Labelled photos from "Datasets", an image-classification folder in rickykusuma11/Skripsi. The possible labels are: basal cell carcinoma, carcinoma, melanoma.

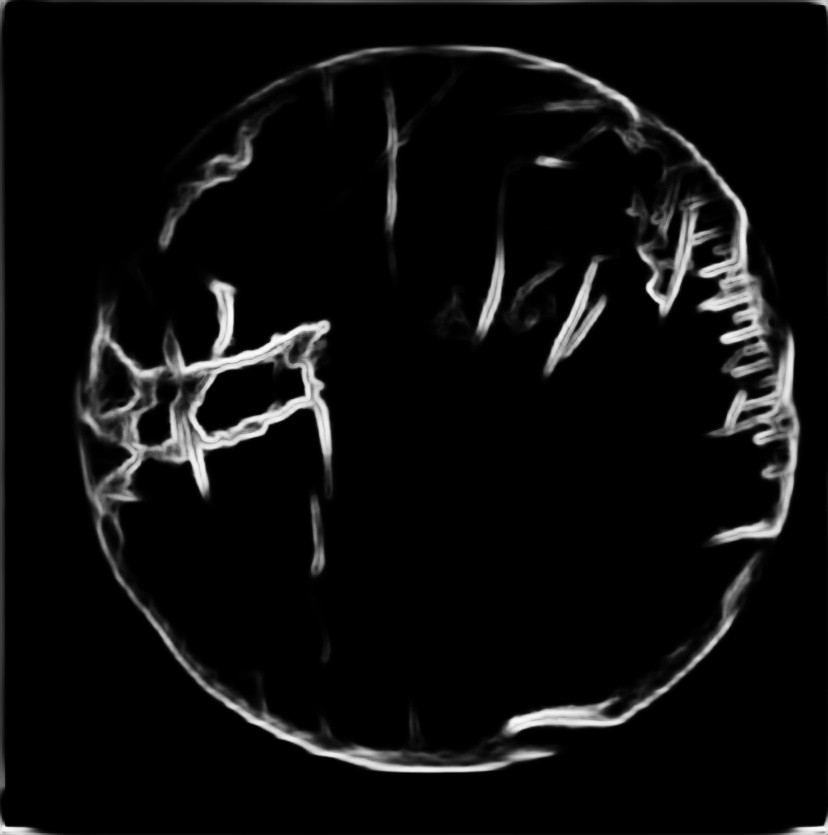
Label: carcinoma

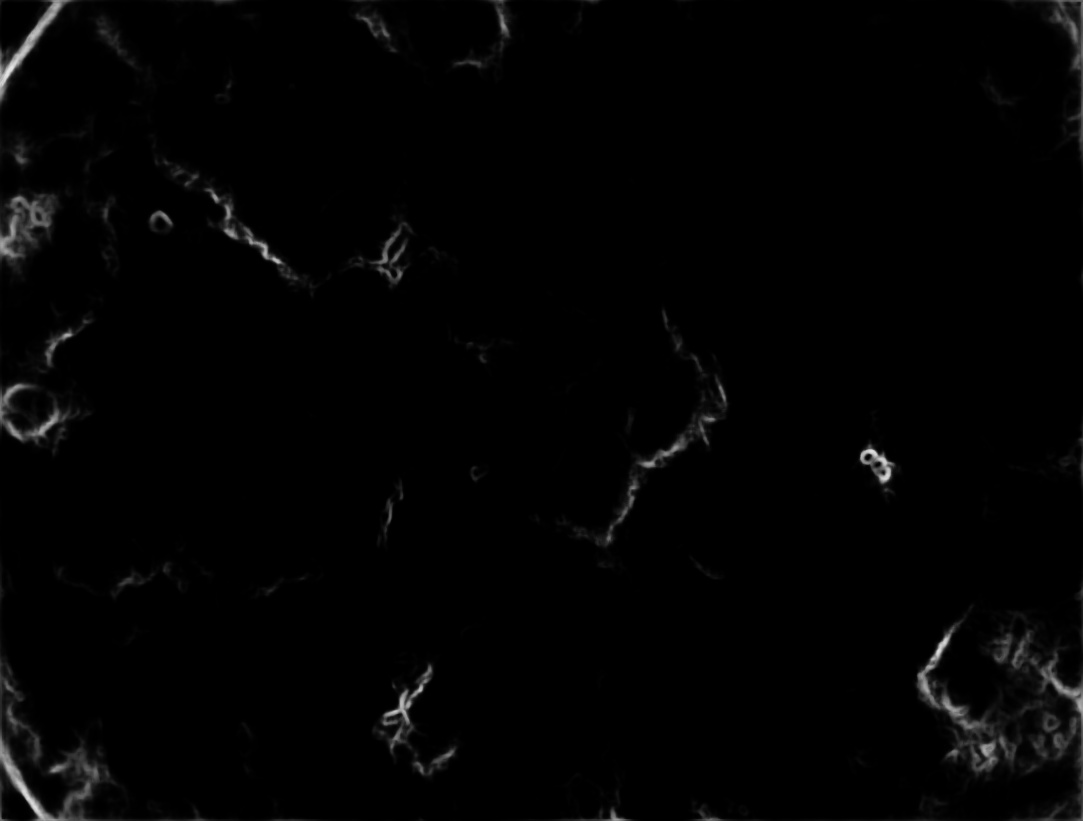
Label: melanoma

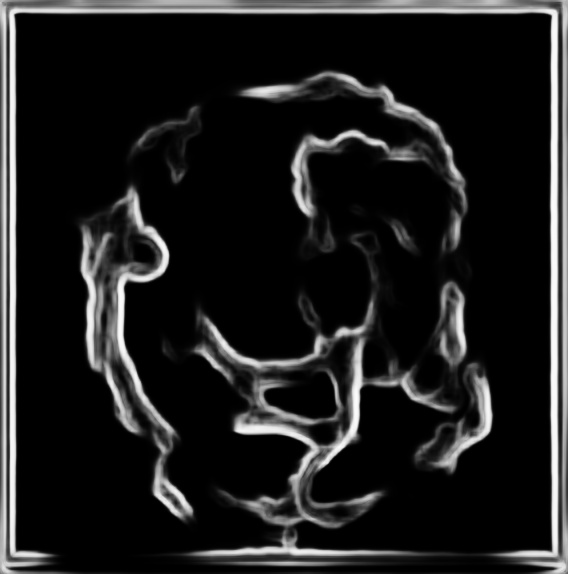
Label: basal cell carcinoma

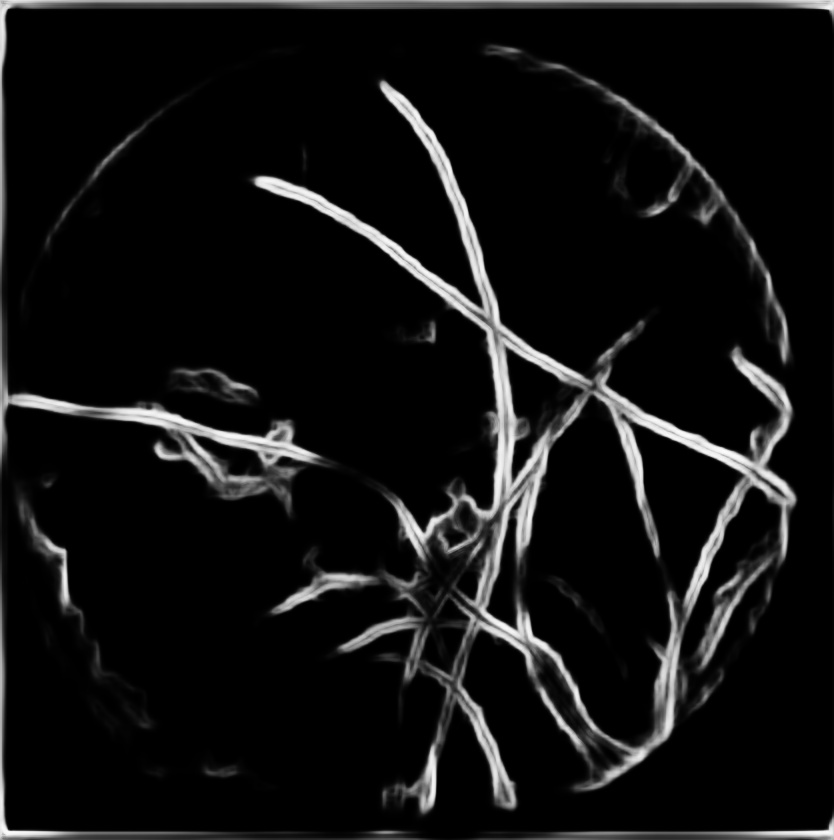
Label: carcinoma

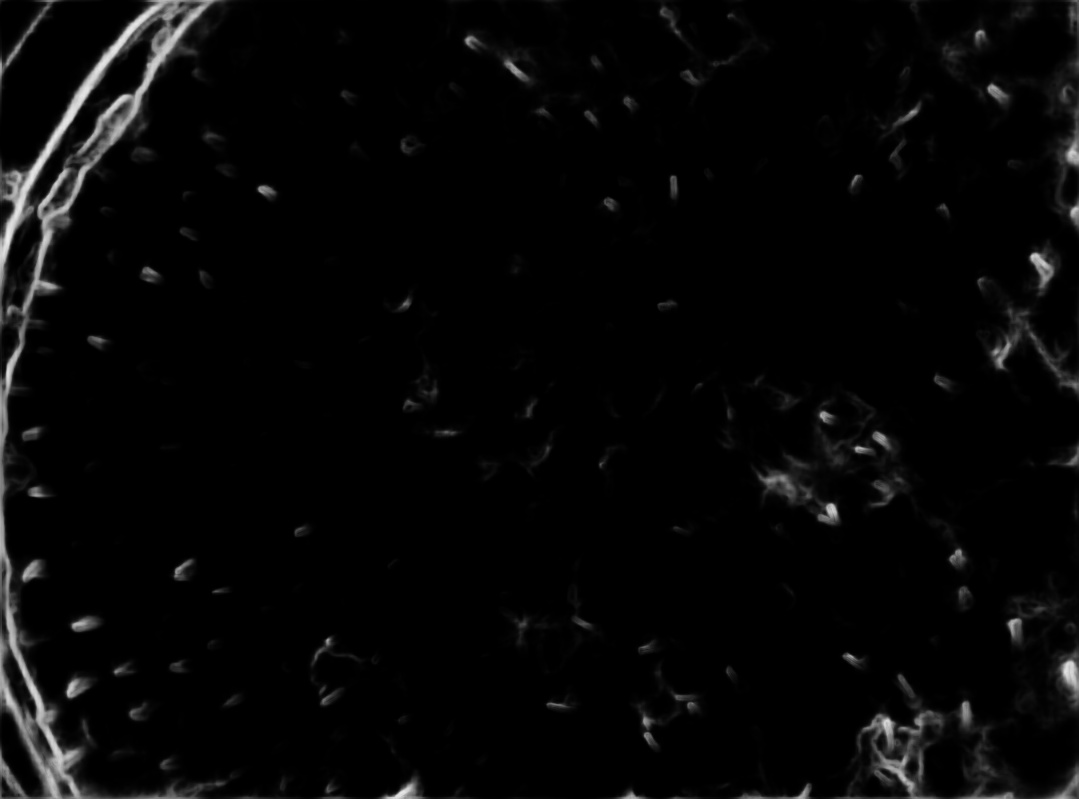
Label: melanoma

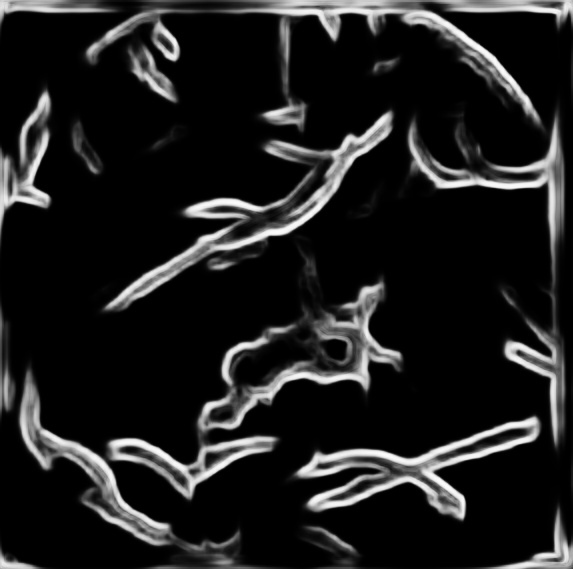
Label: basal cell carcinoma
